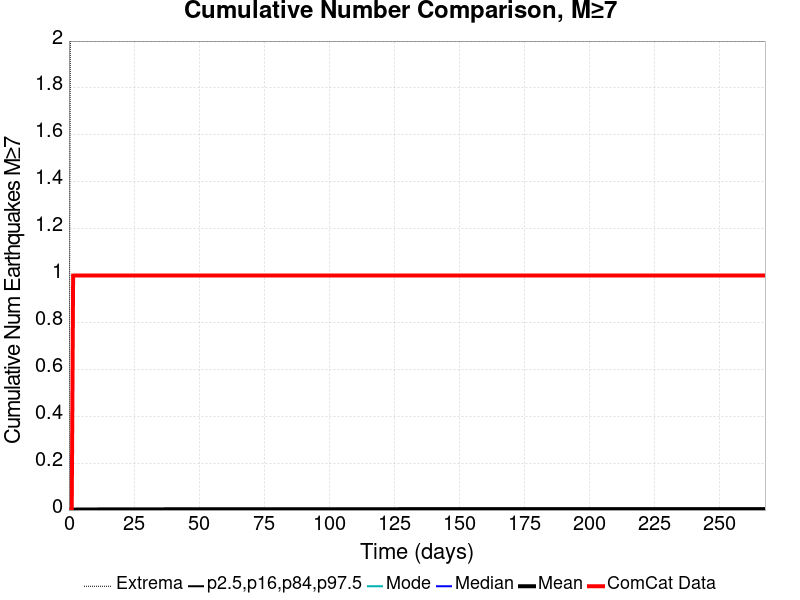

The file beside this chart, header and first rows:
Time (days), ComCat Data, Simulation Mean, Simulation Median, Simulation Mode, Simulation Minimum, Simulation Maximum, 2.5 %-ile, 16 %-ile, 84 %-ile, 97.5 %-ile
0.0, 0.0, 0.0, 0.0, 0.0, 0.0, 0.0, 0.0, 0.0, 0.0, 0.0
0.5361, 0.0, 0.0016, 0.0, 0.0, 0.0, 2.0, 0.0, 0.0, 0.0, 0.0
1.072, 0.0, 0.00184, 0.0, 0.0, 0.0, 2.0, 0.0, 0.0, 0.0, 0.0
1.608, 1.0, 0.00194, 0.0, 0.0, 0.0, 2.0, 0.0, 0.0, 0.0, 0.0
2.144, 1.0, 0.00205, 0.0, 0.0, 0.0, 2.0, 0.0, 0.0, 0.0, 0.0
2.681, 1.0, 0.00213, 0.0, 0.0, 0.0, 2.0, 0.0, 0.0, 0.0, 0.0
3.217, 1.0, 0.0022, 0.0, 0.0, 0.0, 2.0, 0.0, 0.0, 0.0, 0.0
3.753, 1.0, 0.00226, 0.0, 0.0, 0.0, 2.0, 0.0, 0.0, 0.0, 0.0
4.289, 1.0, 0.00233, 0.0, 0.0, 0.0, 2.0, 0.0, 0.0, 0.0, 0.0
4.825, 1.0, 0.00238, 0.0, 0.0, 0.0, 2.0, 0.0, 0.0, 0.0, 0.0
5.361, 1.0, 0.00239, 0.0, 0.0, 0.0, 2.0, 0.0, 0.0, 0.0, 0.0
5.897, 1.0, 0.00244, 0.0, 0.0, 0.0, 2.0, 0.0, 0.0, 0.0, 0.0
6.433, 1.0, 0.00246, 0.0, 0.0, 0.0, 2.0, 0.0, 0.0, 0.0, 0.0
6.97, 1.0, 0.00247, 0.0, 0.0, 0.0, 2.0, 0.0, 0.0, 0.0, 0.0
7.506, 1.0, 0.00249, 0.0, 0.0, 0.0, 2.0, 0.0, 0.0, 0.0, 0.0
8.042, 1.0, 0.00252, 0.0, 0.0, 0.0, 2.0, 0.0, 0.0, 0.0, 0.0
8.578, 1.0, 0.00253, 0.0, 0.0, 0.0, 2.0, 0.0, 0.0, 0.0, 0.0
9.114, 1.0, 0.00256, 0.0, 0.0, 0.0, 2.0, 0.0, 0.0, 0.0, 0.0
9.65, 1.0, 0.00259, 0.0, 0.0, 0.0, 2.0, 0.0, 0.0, 0.0, 0.0
10.19, 1.0, 0.00261, 0.0, 0.0, 0.0, 2.0, 0.0, 0.0, 0.0, 0.0
10.72, 1.0, 0.00263, 0.0, 0.0, 0.0, 2.0, 0.0, 0.0, 0.0, 0.0
11.26, 1.0, 0.00267, 0.0, 0.0, 0.0, 2.0, 0.0, 0.0, 0.0, 0.0
11.79, 1.0, 0.00268, 0.0, 0.0, 0.0, 2.0, 0.0, 0.0, 0.0, 0.0
12.33, 1.0, 0.00272, 0.0, 0.0, 0.0, 2.0, 0.0, 0.0, 0.0, 0.0
12.87, 1.0, 0.00273, 0.0, 0.0, 0.0, 2.0, 0.0, 0.0, 0.0, 0.0
13.4, 1.0, 0.00279, 0.0, 0.0, 0.0, 2.0, 0.0, 0.0, 0.0, 0.0
13.94, 1.0, 0.00282, 0.0, 0.0, 0.0, 2.0, 0.0, 0.0, 0.0, 0.0
14.48, 1.0, 0.00284, 0.0, 0.0, 0.0, 2.0, 0.0, 0.0, 0.0, 0.0
15.01, 1.0, 0.00287, 0.0, 0.0, 0.0, 2.0, 0.0, 0.0, 0.0, 0.0
15.55, 1.0, 0.00289, 0.0, 0.0, 0.0, 2.0, 0.0, 0.0, 0.0, 0.0
16.08, 1.0, 0.00291, 0.0, 0.0, 0.0, 2.0, 0.0, 0.0, 0.0, 0.0
16.62, 1.0, 0.00291, 0.0, 0.0, 0.0, 2.0, 0.0, 0.0, 0.0, 0.0
17.16, 1.0, 0.00292, 0.0, 0.0, 0.0, 2.0, 0.0, 0.0, 0.0, 0.0
17.69, 1.0, 0.00292, 0.0, 0.0, 0.0, 2.0, 0.0, 0.0, 0.0, 0.0
18.23, 1.0, 0.00293, 0.0, 0.0, 0.0, 2.0, 0.0, 0.0, 0.0, 0.0
18.76, 1.0, 0.00293, 0.0, 0.0, 0.0, 2.0, 0.0, 0.0, 0.0, 0.0
19.3, 1.0, 0.00295, 0.0, 0.0, 0.0, 2.0, 0.0, 0.0, 0.0, 0.0
19.84, 1.0, 0.00295, 0.0, 0.0, 0.0, 2.0, 0.0, 0.0, 0.0, 0.0
20.37, 1.0, 0.00296, 0.0, 0.0, 0.0, 2.0, 0.0, 0.0, 0.0, 0.0
20.91, 1.0, 0.00297, 0.0, 0.0, 0.0, 2.0, 0.0, 0.0, 0.0, 0.0
21.44, 1.0, 0.00301, 0.0, 0.0, 0.0, 2.0, 0.0, 0.0, 0.0, 0.0
21.98, 1.0, 0.00301, 0.0, 0.0, 0.0, 2.0, 0.0, 0.0, 0.0, 0.0
22.52, 1.0, 0.00302, 0.0, 0.0, 0.0, 2.0, 0.0, 0.0, 0.0, 0.0
23.05, 1.0, 0.00303, 0.0, 0.0, 0.0, 2.0, 0.0, 0.0, 0.0, 0.0
23.59, 1.0, 0.00304, 0.0, 0.0, 0.0, 2.0, 0.0, 0.0, 0.0, 0.0
24.13, 1.0, 0.00305, 0.0, 0.0, 0.0, 2.0, 0.0, 0.0, 0.0, 0.0
24.66, 1.0, 0.00305, 0.0, 0.0, 0.0, 2.0, 0.0, 0.0, 0.0, 0.0
25.2, 1.0, 0.00305, 0.0, 0.0, 0.0, 2.0, 0.0, 0.0, 0.0, 0.0
25.73, 1.0, 0.00307, 0.0, 0.0, 0.0, 2.0, 0.0, 0.0, 0.0, 0.0
26.27, 1.0, 0.00307, 0.0, 0.0, 0.0, 2.0, 0.0, 0.0, 0.0, 0.0
26.81, 1.0, 0.00307, 0.0, 0.0, 0.0, 2.0, 0.0, 0.0, 0.0, 0.0
27.34, 1.0, 0.00308, 0.0, 0.0, 0.0, 2.0, 0.0, 0.0, 0.0, 0.0
27.88, 1.0, 0.00308, 0.0, 0.0, 0.0, 2.0, 0.0, 0.0, 0.0, 0.0
28.41, 1.0, 0.00309, 0.0, 0.0, 0.0, 2.0, 0.0, 0.0, 0.0, 0.0
28.95, 1.0, 0.00311, 0.0, 0.0, 0.0, 2.0, 0.0, 0.0, 0.0, 0.0
29.49, 1.0, 0.00312, 0.0, 0.0, 0.0, 2.0, 0.0, 0.0, 0.0, 0.0
30.02, 1.0, 0.00312, 0.0, 0.0, 0.0, 2.0, 0.0, 0.0, 0.0, 0.0
30.56, 1.0, 0.00312, 0.0, 0.0, 0.0, 2.0, 0.0, 0.0, 0.0, 0.0
31.09, 1.0, 0.00312, 0.0, 0.0, 0.0, 2.0, 0.0, 0.0, 0.0, 0.0
31.63, 1.0, 0.00313, 0.0, 0.0, 0.0, 2.0, 0.0, 0.0, 0.0, 0.0
... 440 more rows
